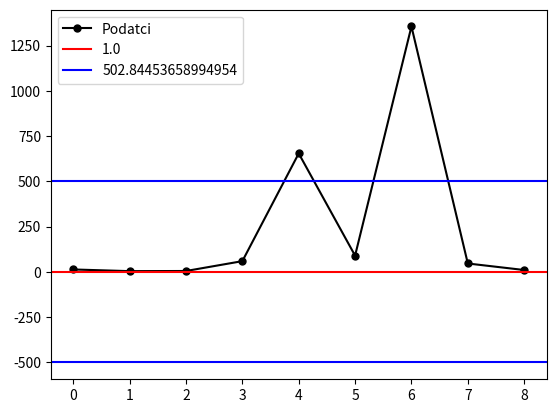

This chart was generated by the following Python code:
import numpy as np
import math 
import matplotlib.pyplot as plt

x=[12.5, 3.2, 4, 58.457, 654, 89, 1356, 45.4675, 9.42]
sum_x = 0
for i in x:
    sum_x = sum_x +1

avg_x = sum_x/len(x)

sigma_x = 0
for i in x:
    sigma_x+=(i-avg_x)**2

sigma_x=math.sqrt(sigma_x/len(x))

plt.figure()
plt.plot(x, marker='o', markersize=5, c='k', label='Podatci')
plt.axhline(avg_x, c='r', label=avg_x)
plt.axhline(avg_x+sigma_x, c='b', label=sigma_x)
plt.axhline(avg_x-sigma_x, c='b')
plt.legend()
plt.show()

print(np.mean(x))
print(np.std(x))